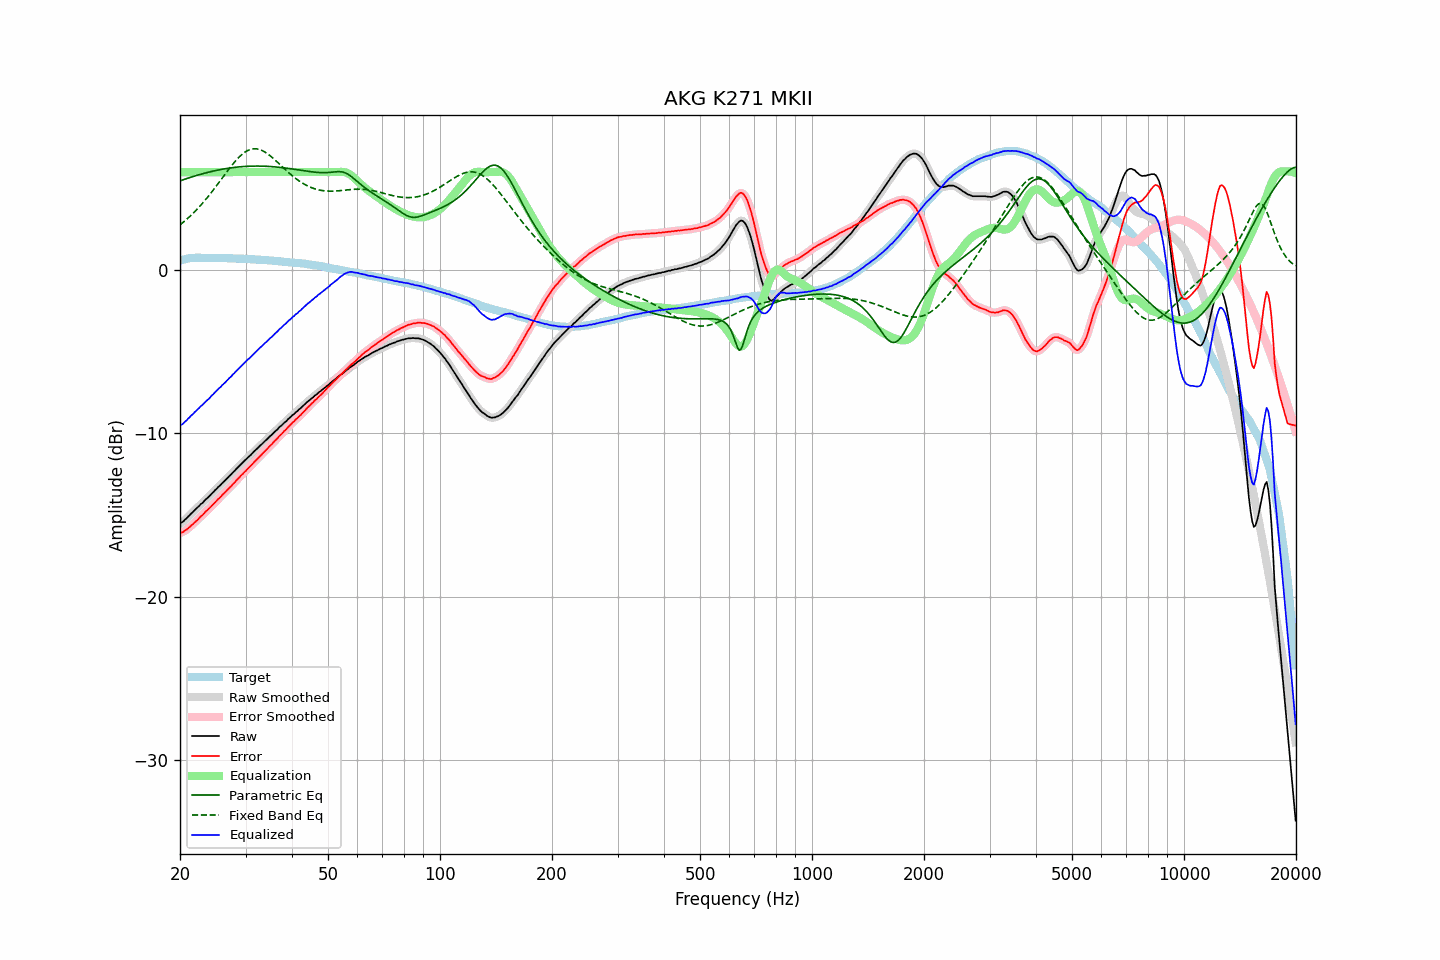

The table this chart was drawn from, first rows:
frequency, raw, error, smoothed, error_smoothed, equalization, parametric_eq, fixed_band_eq, equalized_raw, equalized_smoothed, target
20.00, -15.53, -16.11, -15.53, -16.11, 6.00, 5.47, 2.77, -9.53, -9.53, 0.58
20.20, -15.47, -16.08, -15.47, -16.07, 6.00, 5.50, 2.85, -9.47, -9.47, 0.61
20.40, -15.41, -16.04, -15.39, -16.03, 6.00, 5.54, 2.93, -9.41, -9.39, 0.64
20.61, -15.30, -15.96, -15.31, -15.97, 6.00, 5.57, 3.01, -9.30, -9.31, 0.66
20.81, -15.22, -15.90, -15.21, -15.90, 6.00, 5.60, 3.10, -9.22, -9.21, 0.69
21.02, -15.11, -15.82, -15.11, -15.82, 6.00, 5.63, 3.18, -9.11, -9.11, 0.72
21.23, -15.02, -15.74, -15.01, -15.74, 6.00, 5.67, 3.27, -9.02, -9.01, 0.73
21.44, -14.91, -15.64, -14.91, -15.65, 6.00, 5.70, 3.37, -8.91, -8.91, 0.74
21.66, -14.83, -15.57, -14.82, -15.56, 6.00, 5.73, 3.46, -8.83, -8.82, 0.75
21.87, -14.72, -15.46, -14.72, -15.47, 6.00, 5.76, 3.56, -8.72, -8.72, 0.75
22.09, -14.63, -15.38, -14.63, -15.39, 6.00, 5.79, 3.66, -8.63, -8.63, 0.76
22.31, -14.55, -15.30, -14.53, -15.29, 6.00, 5.82, 3.77, -8.55, -8.53, 0.76
22.54, -14.44, -15.19, -14.44, -15.20, 6.00, 5.85, 3.87, -8.44, -8.44, 0.76
22.76, -14.33, -15.08, -14.35, -15.10, 6.00, 5.87, 3.98, -8.33, -8.35, 0.75
22.99, -14.27, -15.01, -14.25, -15.00, 6.00, 5.90, 4.09, -8.27, -8.25, 0.74
23.22, -14.16, -14.90, -14.15, -14.90, 6.00, 5.93, 4.21, -8.16, -8.15, 0.74
23.45, -14.05, -14.79, -14.06, -14.80, 6.00, 5.95, 4.32, -8.05, -8.06, 0.74
23.69, -13.97, -14.71, -13.96, -14.71, 6.00, 5.98, 4.44, -7.97, -7.96, 0.74
23.92, -13.88, -14.62, -13.87, -14.61, 6.00, 6.00, 4.56, -7.88, -7.87, 0.74
24.16, -13.77, -14.52, -13.77, -14.52, 6.00, 6.03, 4.69, -7.77, -7.77, 0.75
24.40, -13.67, -14.42, -13.67, -14.42, 6.00, 6.05, 4.81, -7.67, -7.67, 0.75
24.65, -13.58, -14.32, -13.57, -14.32, 6.00, 6.07, 4.94, -7.58, -7.57, 0.74
24.89, -13.47, -14.21, -13.47, -14.21, 6.00, 6.09, 5.07, -7.47, -7.47, 0.74
25.14, -13.38, -14.12, -13.37, -14.11, 6.00, 6.11, 5.20, -7.38, -7.37, 0.74
25.39, -13.27, -14.01, -13.27, -14.01, 6.00, 6.13, 5.34, -7.27, -7.27, 0.74
25.65, -13.19, -13.93, -13.18, -13.92, 6.00, 6.15, 5.47, -7.19, -7.18, 0.74
25.91, -13.08, -13.81, -13.08, -13.81, 6.00, 6.17, 5.60, -7.08, -7.08, 0.73
26.16, -12.99, -13.71, -12.99, -13.72, 6.00, 6.19, 5.74, -6.99, -6.99, 0.73
26.43, -12.89, -13.62, -12.89, -13.61, 6.00, 6.21, 5.87, -6.89, -6.89, 0.73
26.69, -12.79, -13.51, -12.79, -13.51, 6.00, 6.22, 6.00, -6.79, -6.79, 0.73
26.96, -12.69, -13.41, -12.69, -13.42, 6.00, 6.24, 6.13, -6.69, -6.69, 0.73
27.23, -12.59, -13.31, -12.59, -13.32, 6.00, 6.25, 6.26, -6.59, -6.59, 0.73
27.50, -12.50, -13.22, -12.49, -13.22, 6.00, 6.27, 6.39, -6.50, -6.49, 0.73
27.77, -12.39, -13.10, -12.39, -13.11, 6.00, 6.28, 6.51, -6.39, -6.39, 0.71
28.05, -12.30, -13.01, -12.29, -13.00, 6.00, 6.29, 6.63, -6.30, -6.29, 0.71
28.33, -12.19, -12.89, -12.19, -12.90, 6.00, 6.30, 6.74, -6.19, -6.19, 0.70
28.62, -12.09, -12.79, -12.09, -12.79, 6.00, 6.31, 6.85, -6.09, -6.09, 0.70
28.90, -12.00, -12.70, -11.99, -12.69, 6.00, 6.32, 6.95, -6.00, -5.99, 0.70
29.19, -11.89, -12.58, -11.89, -12.59, 6.00, 6.33, 7.04, -5.89, -5.89, 0.69
29.48, -11.80, -12.50, -11.80, -12.49, 6.00, 6.34, 7.12, -5.80, -5.80, 0.70
29.78, -11.70, -12.39, -11.70, -12.39, 6.00, 6.35, 7.20, -5.70, -5.70, 0.69
30.08, -11.61, -12.30, -11.60, -12.29, 6.00, 6.35, 7.26, -5.61, -5.60, 0.69
30.38, -11.50, -12.18, -11.51, -12.19, 6.00, 6.36, 7.32, -5.50, -5.51, 0.68
30.68, -11.42, -12.09, -11.42, -12.09, 6.00, 6.36, 7.36, -5.42, -5.42, 0.68
30.99, -11.33, -11.99, -11.32, -11.99, 6.00, 6.37, 7.40, -5.33, -5.32, 0.66
31.30, -11.22, -11.88, -11.22, -11.89, 6.00, 6.37, 7.42, -5.22, -5.22, 0.66
31.61, -11.12, -11.78, -11.12, -11.78, 6.00, 6.37, 7.43, -5.12, -5.12, 0.66
31.93, -11.03, -11.68, -11.03, -11.68, 6.00, 6.37, 7.43, -5.03, -5.03, 0.65
32.24, -10.94, -11.57, -10.93, -11.58, 6.00, 6.37, 7.42, -4.94, -4.93, 0.64
32.57, -10.84, -11.48, -10.84, -11.48, 6.00, 6.37, 7.40, -4.84, -4.84, 0.64
32.89, -10.74, -11.37, -10.74, -11.38, 6.00, 6.37, 7.37, -4.74, -4.74, 0.64
33.22, -10.66, -11.28, -10.65, -11.28, 6.00, 6.37, 7.33, -4.66, -4.65, 0.62
33.55, -10.56, -11.18, -10.56, -11.18, 6.00, 6.37, 7.28, -4.56, -4.56, 0.62
33.89, -10.46, -11.07, -10.47, -11.08, 6.00, 6.36, 7.22, -4.46, -4.47, 0.61
34.23, -10.38, -10.99, -10.37, -10.97, 6.00, 6.36, 7.16, -4.38, -4.37, 0.61
34.57, -10.28, -10.87, -10.28, -10.88, 6.00, 6.35, 7.09, -4.28, -4.28, 0.60
34.92, -10.18, -10.76, -10.19, -10.78, 6.00, 6.35, 7.01, -4.18, -4.19, 0.59
35.27, -10.10, -10.68, -10.09, -10.67, 6.00, 6.34, 6.93, -4.10, -4.09, 0.58
35.62, -10.00, -10.57, -10.00, -10.57, 6.00, 6.33, 6.84, -4.00, -4.00, 0.57
35.97, -9.90, -10.46, -9.91, -10.47, 6.00, 6.32, 6.76, -3.90, -3.91, 0.56
... 635 more rows
